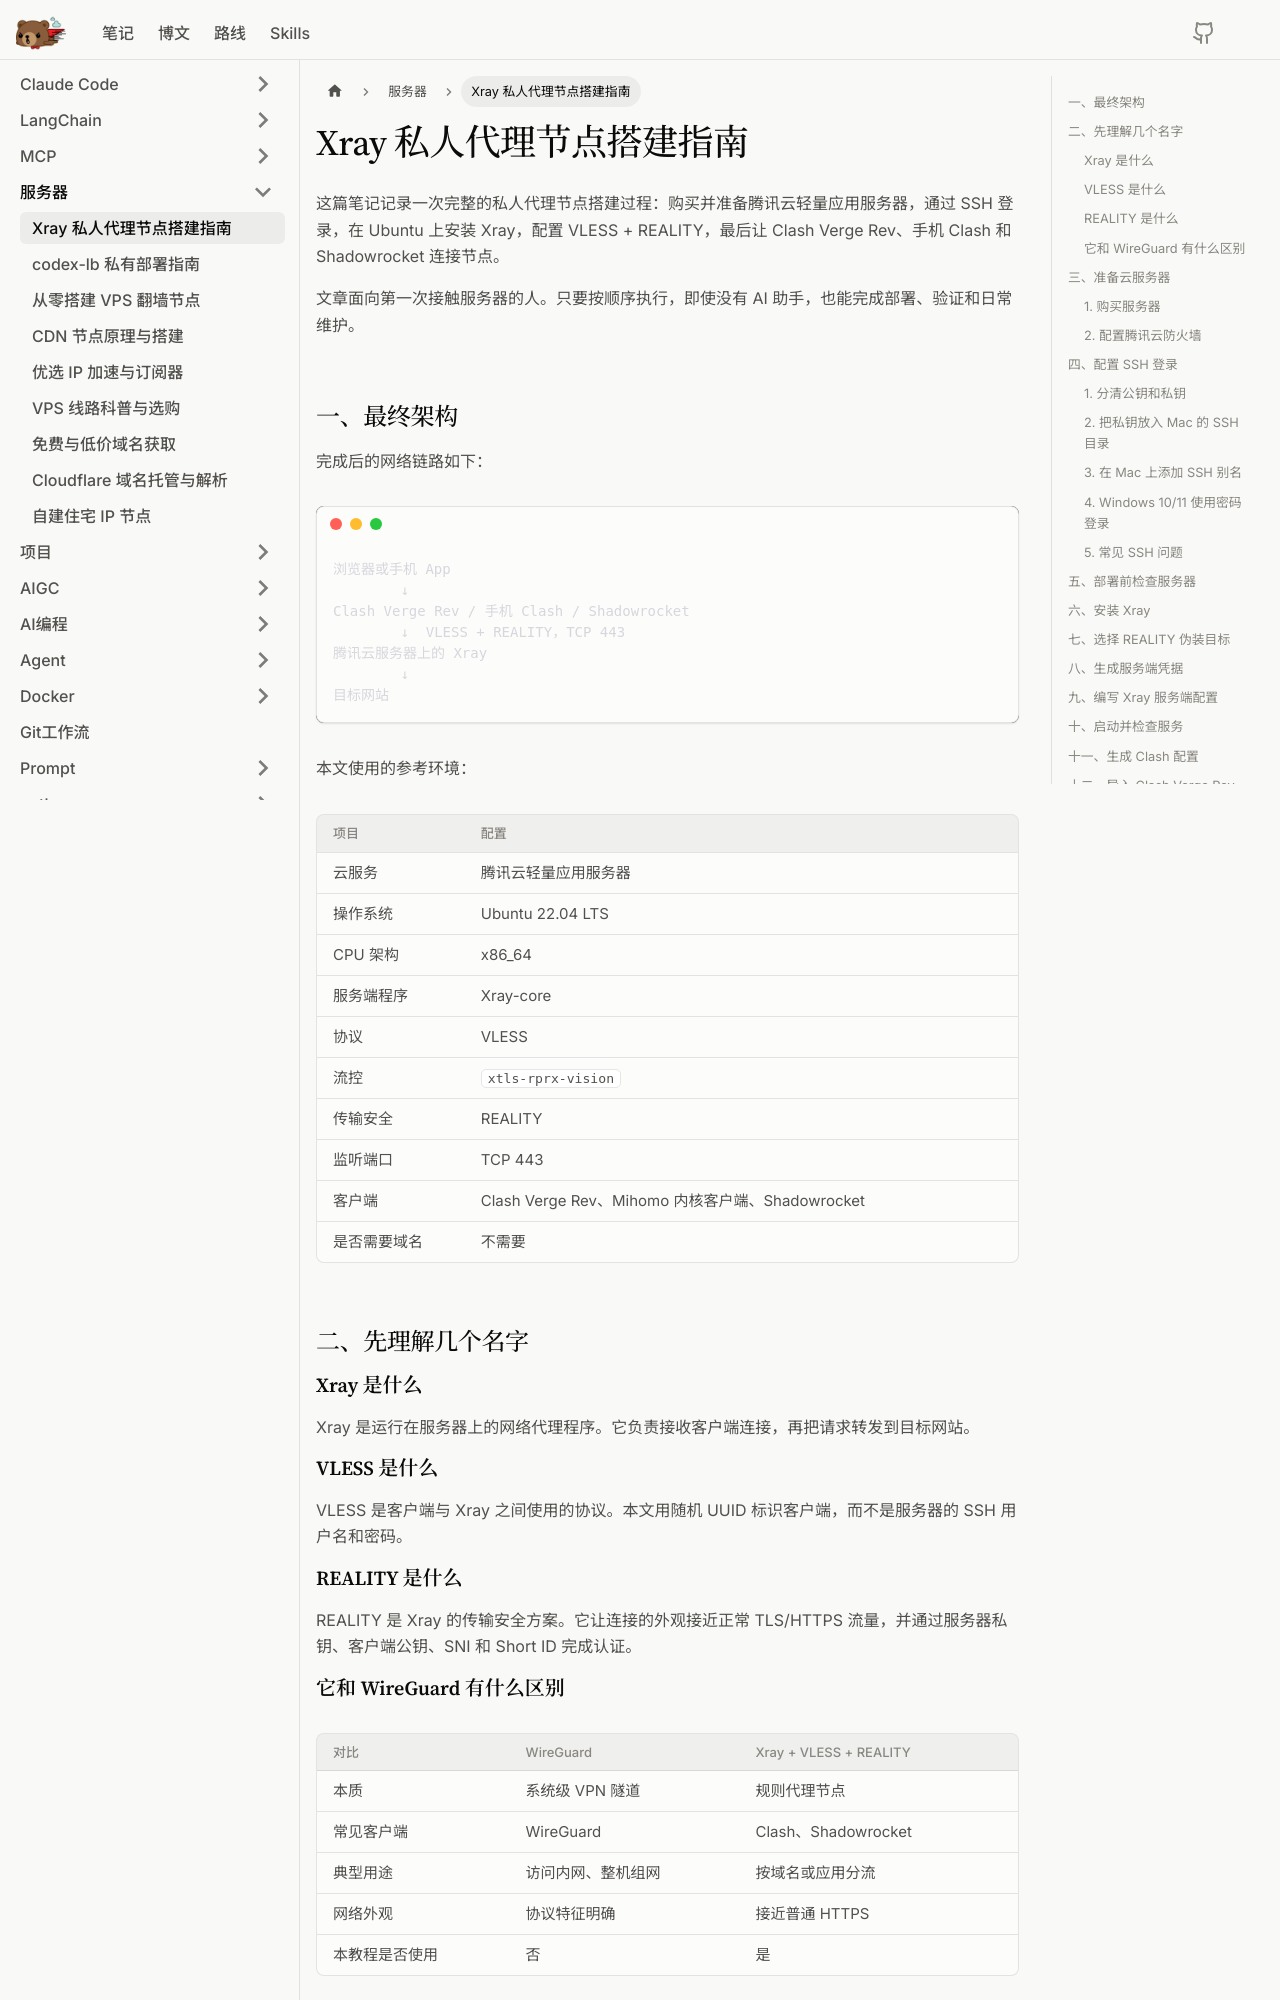

repository: litterbear520/Blog · page: docs/服务器/Xray-VLESS-REALITY自建代理节点/index.html · generator: docusaurus

---
sidebar_position: 1
title: Xray 私人代理节点搭建指南
description: 在腾讯云 Ubuntu 服务器上部署 Xray，生成 Clash 和 Shadowrocket 客户端配置，并完成验证与维护。
---

# Xray 私人代理节点搭建指南

这篇笔记记录一次完整的私人代理节点搭建过程：购买并准备腾讯云轻量应用服务器，通过 SSH 登录，在 Ubuntu 上安装 Xray，配置 VLESS + REALITY，最后让 Clash Verge Rev、手机 Clash 和 Shadowrocket 连接节点。

文章面向第一次接触服务器的人。只要按顺序执行，即使没有 AI 助手，也能完成部署、验证和日常维护。

## 一、最终架构

完成后的网络链路如下：

```text
浏览器或手机 App
        ↓
Clash Verge Rev / 手机 Clash / Shadowrocket
        ↓  VLESS + REALITY，TCP 443
腾讯云服务器上的 Xray
        ↓
目标网站
```

本文使用的参考环境：

| 项目 | 配置 |
| --- | --- |
| 云服务 | 腾讯云轻量应用服务器 |
| 操作系统 | Ubuntu 22.04 LTS |
| CPU 架构 | x86_64 |
| 服务端程序 | Xray-core |
| 协议 | VLESS |
| 流控 | `xtls-rprx-vision` |
| 传输安全 | REALITY |
| 监听端口 | TCP 443 |
| 客户端 | Clash Verge Rev、Mihomo 内核客户端、Shadowrocket |
| 是否需要域名 | 不需要 |

## 二、先理解几个名字

### Xray 是什么

Xray 是运行在服务器上的网络代理程序。它负责接收客户端连接，再把请求转发到目标网站。

### VLESS 是什么

VLESS 是客户端与 Xray 之间使用的协议。本文用随机 UUID 标识客户端，而不是服务器的 SSH 用户名和密码。

### REALITY 是什么

REALITY 是 Xray 的传输安全方案。它让连接的外观接近正常 TLS/HTTPS 流量，并通过服务器私钥、客户端公钥、SNI 和 Short ID 完成认证。
